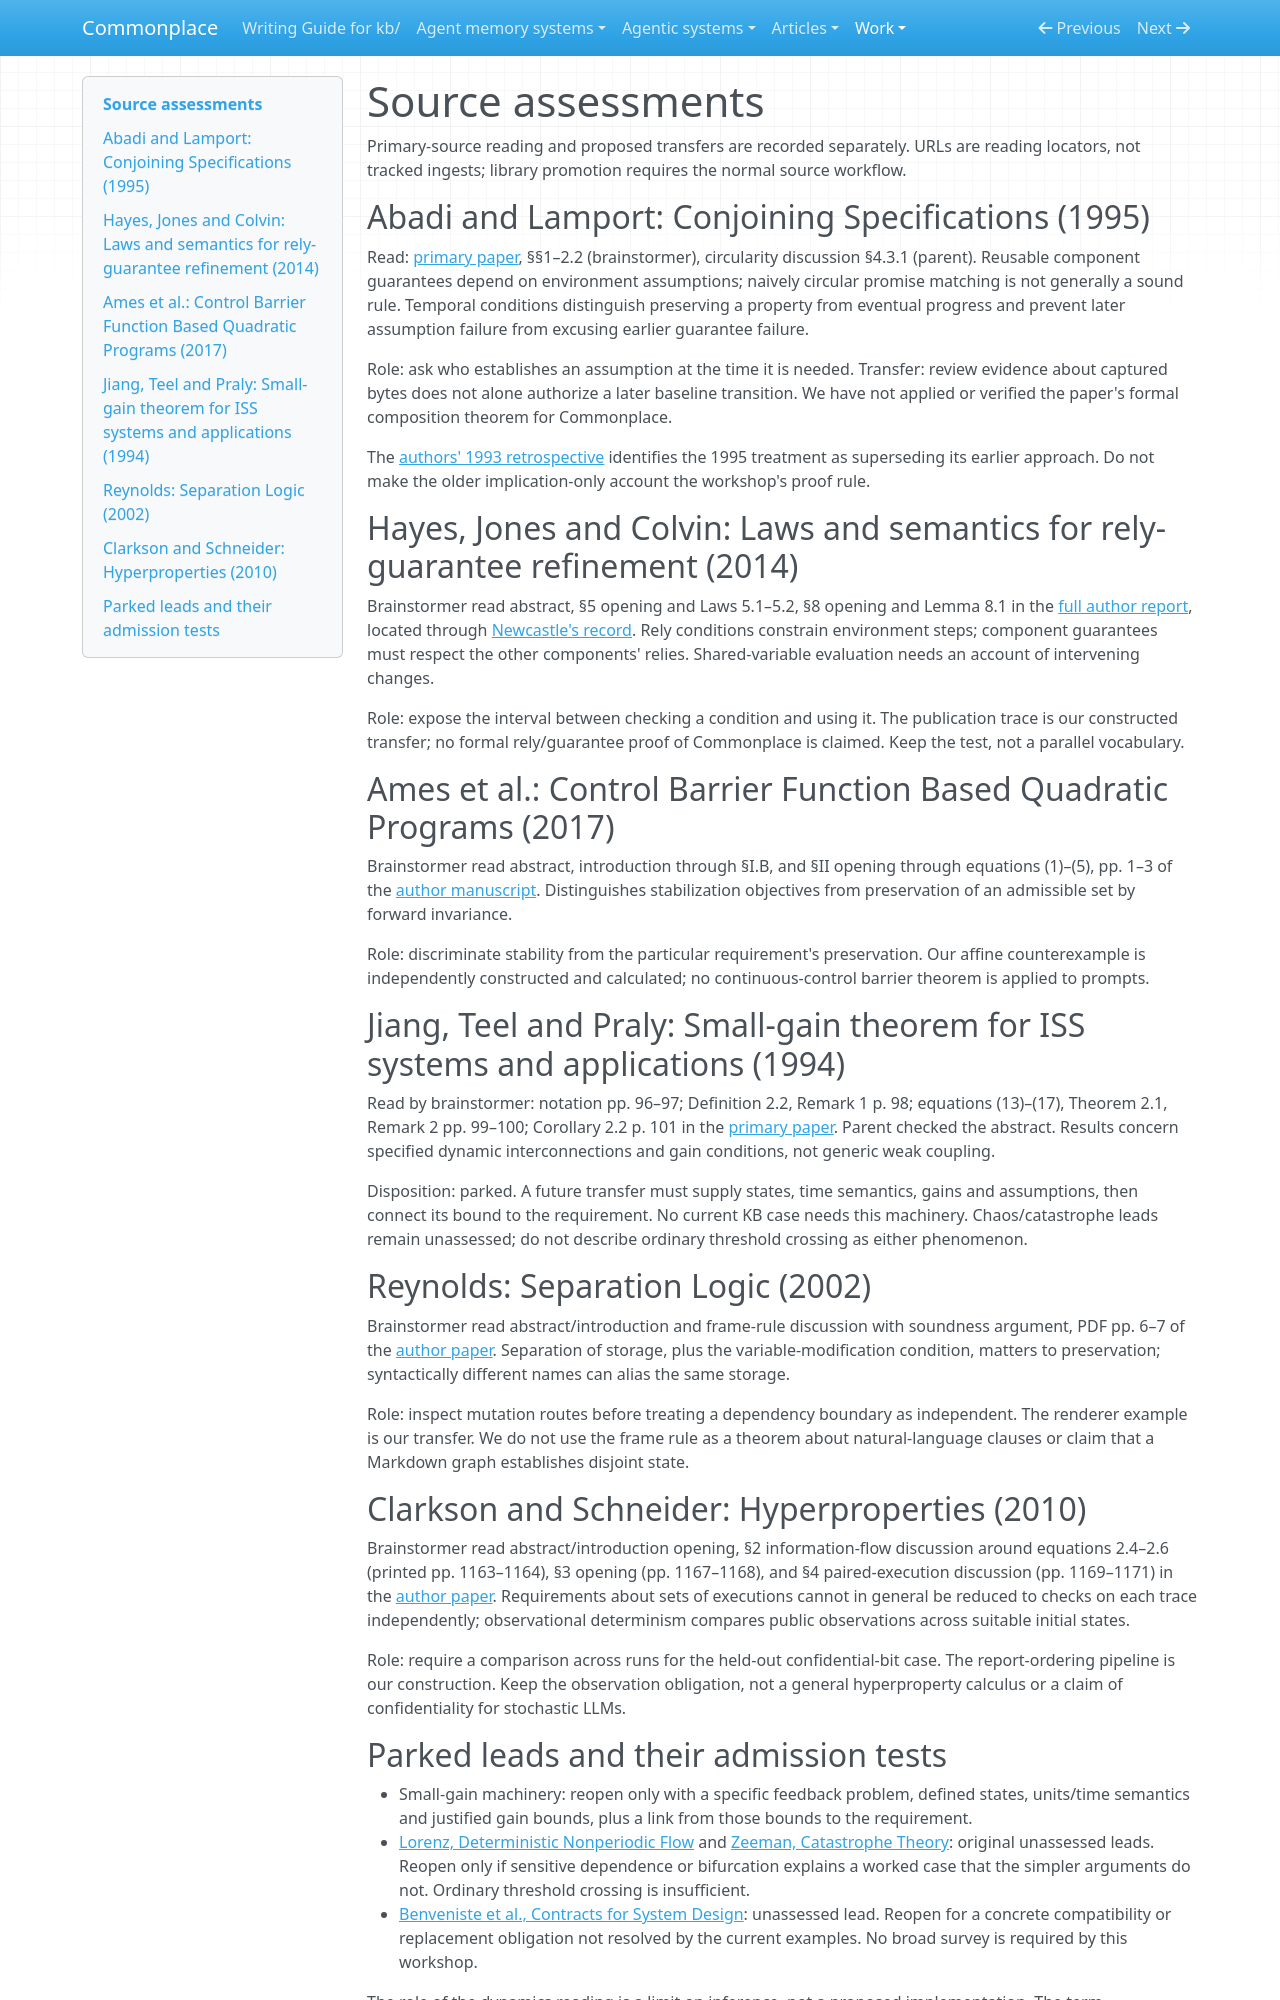

repository: zby/commonplace · page: work/invariants-under-composition/source-assessments/index.html · generator: mkdocs

# Source assessments

Primary-source reading and proposed transfers are recorded separately. URLs are reading locators, not tracked ingests; library promotion requires the normal source workflow.

## Abadi and Lamport: Conjoining Specifications (1995)

Read: [primary paper](https://www.microsoft.com/en-us/research/wp-content/uploads/2016/12/Conjoining-Specifications.pdf), §§1–2.2 (brainstormer), circularity discussion §4.3.1 (parent). Reusable component guarantees depend on environment assumptions; naively circular promise matching is not generally a sound rule. Temporal conditions distinguish preserving a property from eventual progress and prevent later assumption failure from excusing earlier guarantee failure.

Role: ask who establishes an assumption at the time it is needed. Transfer: review evidence about captured bytes does not alone authorize a later baseline transition. We have not applied or verified the paper's formal composition theorem for Commonplace.

The [authors' 1993 retrospective](https://www.microsoft.com/en-us/research/publication/composing-specifications/) identifies the 1995 treatment as superseding its earlier approach. Do not make the older implication-only account the workshop's proof rule.

## Hayes, Jones and Colvin: Laws and semantics for rely-guarantee refinement (2014)

Brainstormer read abstract, §5 opening and Laws 5.1–5.2, §8 opening and Lemma 8.1 in the [full author report](https://eprints.ncl.ac.uk/fulltext.aspx?pub_id=205931&url=205931/30C3C5FD-22C9-4A30-BF20-C0302564FAA6.pdf), located through [Newcastle's record](https://eprints.ncl.ac.uk/205931). Rely conditions constrain environment steps; component guarantees must respect the other components' relies. Shared-variable evaluation needs an account of intervening changes.

Role: expose the interval between checking a condition and using it. The publication trace is our constructed transfer; no formal rely/guarantee proof of Commonplace is claimed. Keep the test, not a parallel vocabulary.

## Ames et al.: Control Barrier Function Based Quadratic Programs (2017)

Brainstormer read abstract, introduction through §I.B, and §II opening through equations (1)–(5), pp. 1–3 of the [author manuscript](https://arxiv.org/pdf/1609.06408). Distinguishes stabilization objectives from preservation of an admissible set by forward invariance.

Role: discriminate stability from the particular requirement's preservation. Our affine counterexample is independently constructed and calculated; no continuous-control barrier theorem is applied to prompts.

## Jiang, Teel and Praly: Small-gain theorem for ISS systems and applications (1994)

Read by brainstormer: notation pp. 96–97; Definition 2.2, Remark 1 p. 98; equations (13)–(17), Theorem 2.1, Remark 2 pp. 99–100; Corollary 2.2 p. 101 in the [primary paper](https://web.ece.ucsb.edu/~teel/ECE236/jiang-teel-praly-1994). Parent checked the abstract. Results concern specified dynamic interconnections and gain conditions, not generic weak coupling.

Disposition: parked. A future transfer must supply states, time semantics, gains and assumptions, then connect its bound to the requirement. No current KB case needs this machinery. Chaos/catastrophe leads remain unassessed; do not describe ordinary threshold crossing as either phenomenon.

## Reynolds: Separation Logic (2002)

Brainstormer read abstract/introduction and frame-rule discussion with soundness argument, PDF pp. 6–7 of the [author paper](https://www.cs.cmu.edu/~jcr/seplogic.pdf). Separation of storage, plus the variable-modification condition, matters to preservation; syntactically different names can alias the same storage.

Role: inspect mutation routes before treating a dependency boundary as independent. The renderer example is our transfer. We do not use the frame rule as a theorem about natural-language clauses or claim that a Markdown graph establishes disjoint state.

## Clarkson and Schneider: Hyperproperties (2010)

Brainstormer read abstract/introduction opening, §2 information-flow discussion around equations 2.4–2.6 (printed pp. 1163–1164), §3 opening (pp. 1167–1168), and §4 paired-execution discussion (pp. 1169–1171) in the [author paper](https://www.cs.cornell.edu/fbs/publications/Hyperproperties.pdf). Requirements about sets of executions cannot in general be reduced to checks on each trace independently; observational determinism compares public observations across suitable initial states.

Role: require a comparison across runs for the held-out confidential-bit case. The report-ordering pipeline is our construction. Keep the observation obligation, not a general hyperproperty calculus or a claim of confidentiality for stochastic LLMs.
